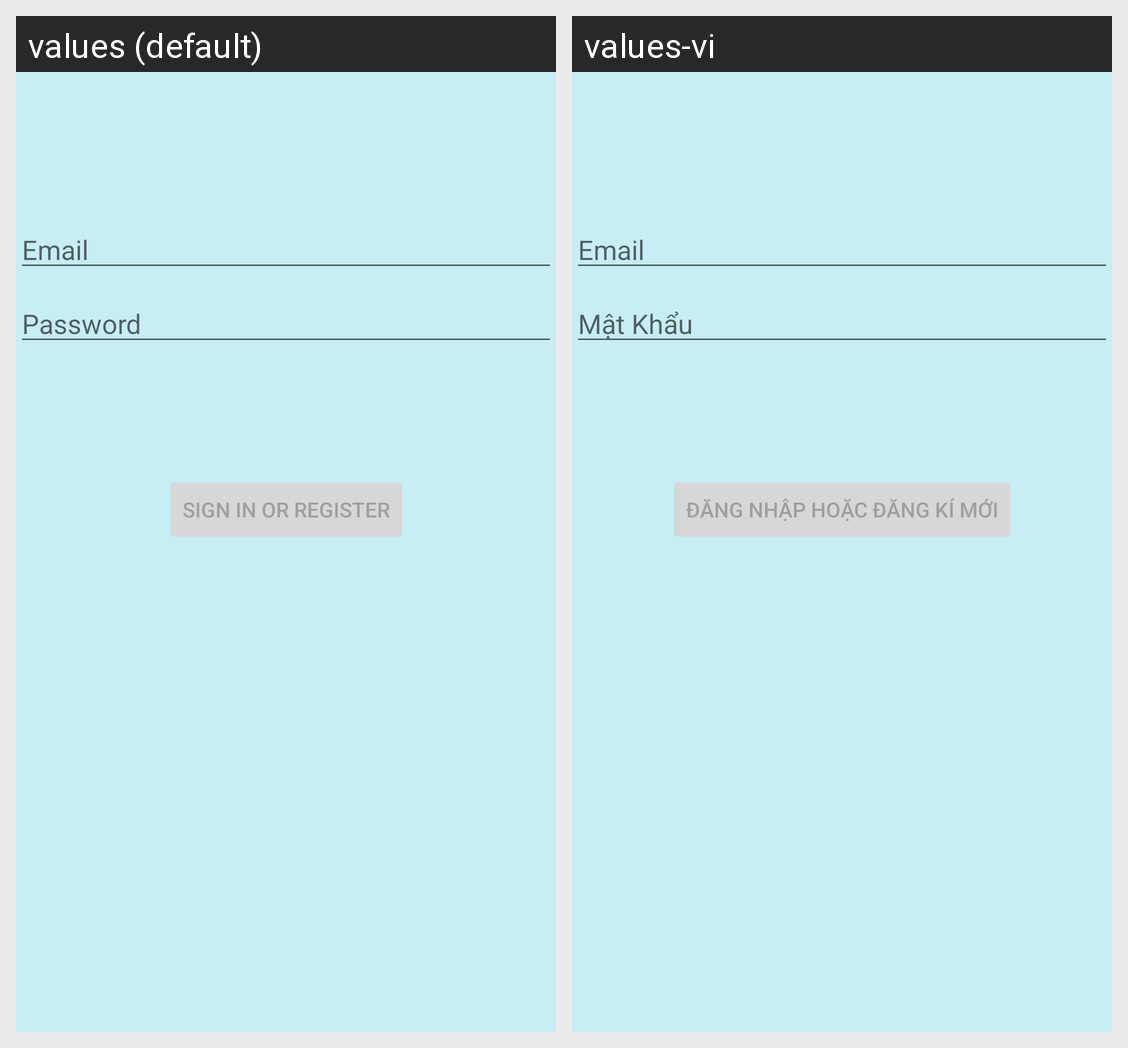

Locale-by-locale string values for the Android screen shown in this grid:
Android screen res/layout/activity_login_2.xml rendered under 2 locales, left to right: values (default), values-vi. Device: Nexus 5 (rendered at 1080×1920; each locale shown at half size, 540×960, under a caption strip naming it); theme Theme.RestaurantManager.
Strings drawn on this screen, with the default value and each locale's value (text and hints the layout hard-codes, and strings that could not be matched under every locale, appear in the picture but are not listed):

prompt_email
  values: Email
  values-vi: Email

prompt_password
  values: Password
  values-vi: Mật Khẩu

action_sign_in
  values: Sign in or register
  values-vi: Đăng Nhập hoặc Đăng Kí Mới
